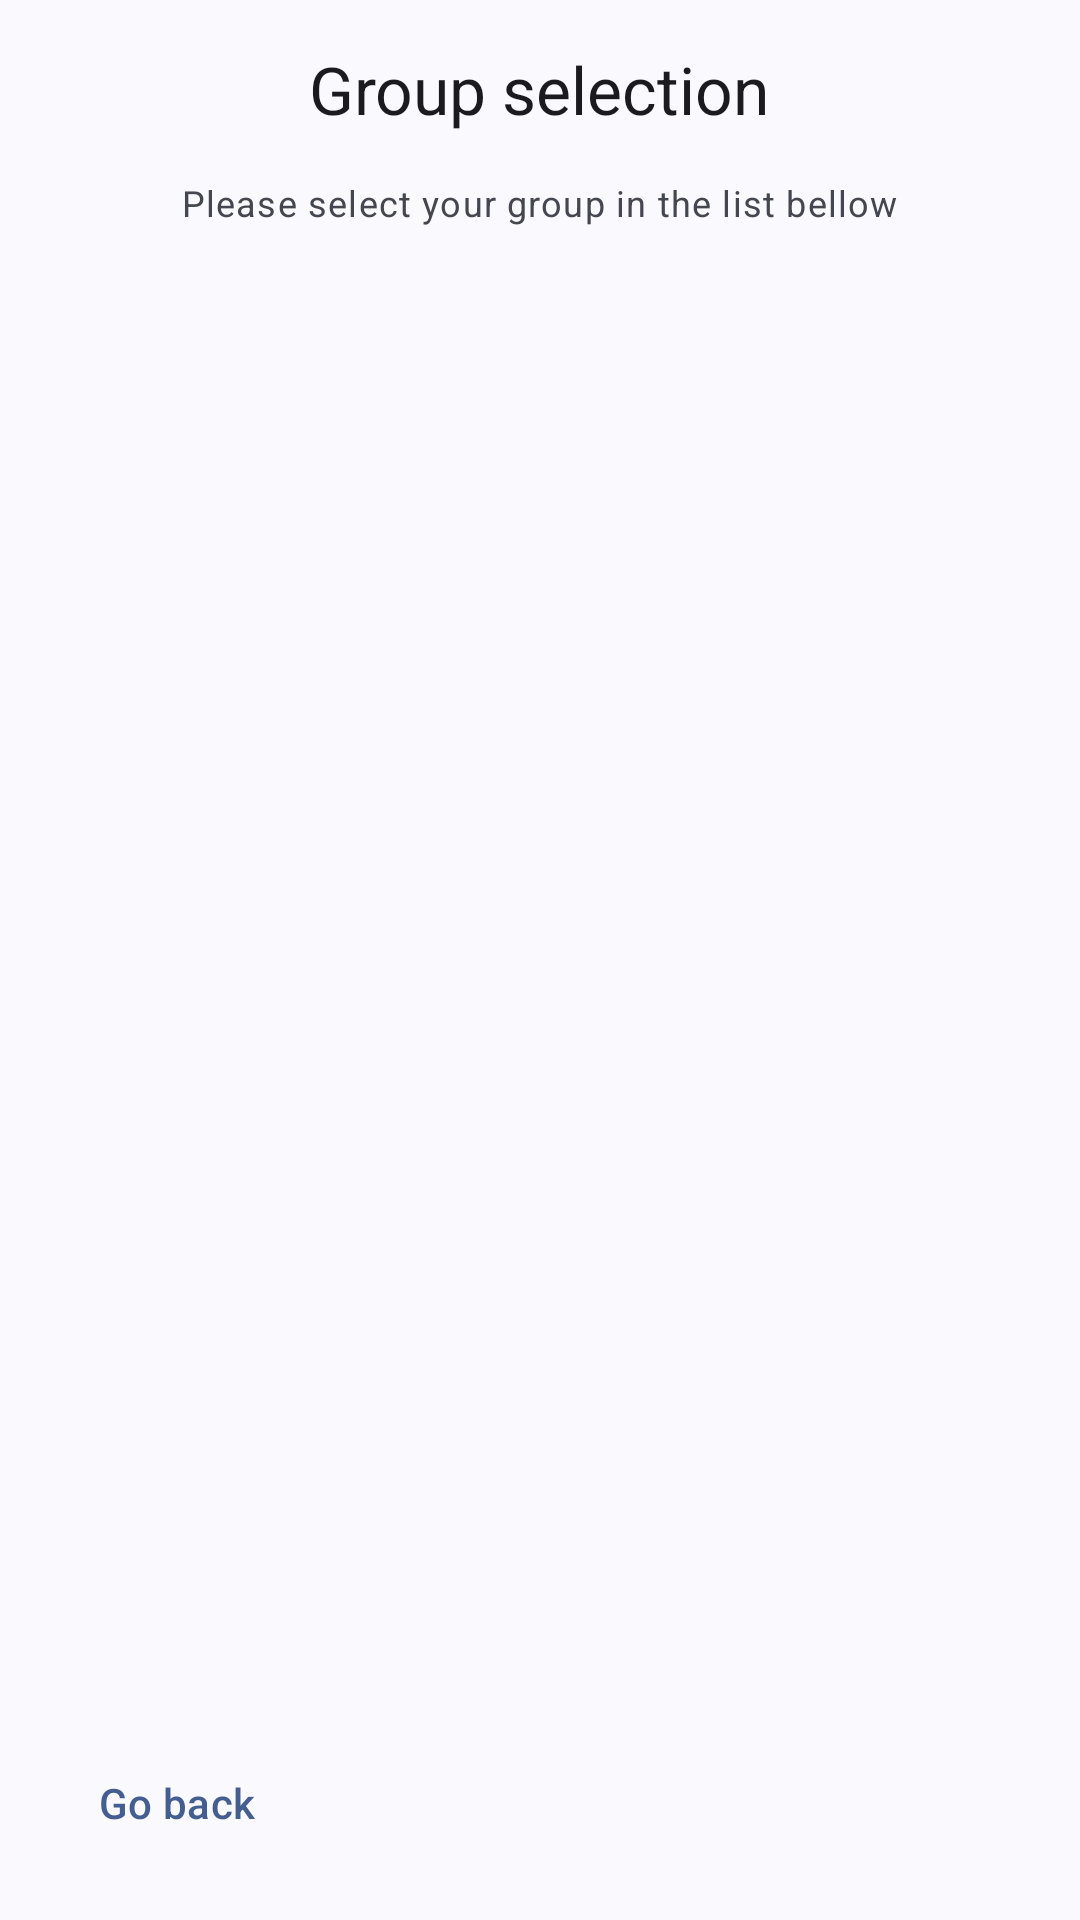

Reconstruct the res/layout file that produces this screen, plus the resources it refers to.
<!-- AndroidManifest.xml: application theme Theme.MyUFRPlanning -->
<!-- res/layout/fragment_choose_group.xml -->
<?xml version="1.0" encoding="utf-8"?>
<LinearLayout xmlns:android="http://schemas.android.com/apk/res/android"
    xmlns:tools="http://schemas.android.com/tools"
    android:layout_width="match_parent"
    android:layout_height="match_parent"
    android:orientation="vertical"
    android:padding="@dimen/margin_medium"
    tools:context=".ui.choosegroup.ChooseGroupFragment">

    <com.google.android.material.textview.MaterialTextView
        android:layout_width="wrap_content"
        android:layout_height="wrap_content"
        android:text="@string/title_group_selection"
        android:layout_gravity="center"
        android:textAppearance="?attr/textAppearanceTitleLarge" />

    <com.google.android.material.textview.MaterialTextView
        android:layout_width="wrap_content"
        android:layout_height="wrap_content"
        android:text="@string/subtitle_group_selection"
        android:layout_gravity="center"
        android:layout_margin="@dimen/margin_medium"
        android:textAppearance="?attr/textAppearanceBodySmall" />

    <androidx.recyclerview.widget.RecyclerView
        android:layout_width="match_parent"
        android:layout_height="0dp"
        android:layout_weight="1"
        android:id="@+id/recycler_view_groups"/>

    <com.google.android.material.button.MaterialButton
        android:layout_width="wrap_content"
        android:layout_height="wrap_content"
        android:id="@+id/btn_first_config_go_back"
        android:text="@string/btn_go_back"
        android:layout_marginTop="@dimen/margin_medium"
        android:layout_gravity="start"
        style="@style/Widget.Material3.Button.TextButton"/>
</LinearLayout>
<!-- resources referenced by this layout -->
<resources>
  <dimen name="margin_medium">15dp</dimen>
  <string name="btn_go_back">Go back</string>
  <string name="subtitle_group_selection">Please select your group in the list bellow</string>
  <string name="title_group_selection">Group selection</string>
  <style name="Theme.MyUFRPlanning" parent="Theme.Material3.Light">
          
          <item name="windowActionBar">false</item>
          <item name="windowNoTitle">true</item>
      </style>
</resources>
